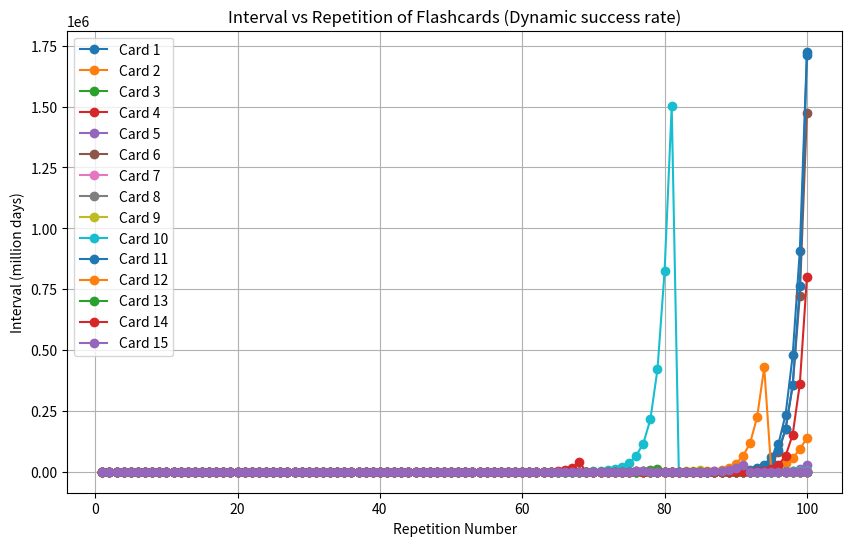

This chart was generated by the following Python code:
import matplotlib.pyplot as plt

flashcards = [
    {"term": "Card 1", "intervals": [1.0, 1.0, 1.0, 1.0, 1.0, 1.0, 1.0, 1.0, 1.0, 1.0, 1.0, 1.0, 1.0, 1.0, 1.0, 1.0, 1.0, 1.0, 1.0, 1.0, 1.0, 1.0, 6.0, 1.0, 6.0, 1.0, 1.0, 1.0, 1.0, 1.0, 6.0, 1.0, 1.0, 1.0, 1.0, 1.0, 1.0, 1.0, 1.0, 6.0, 1.0, 1.0, 6.0, 14.0, 1.0, 6.0, 1.0, 1.0, 1.0, 6.0, 1.0, 1.0, 1.0, 6.0, 15.0, 37.0, 1.0, 1.0, 6.0, 1.0, 6.0, 16.0, 39.0, 89.0, 202.0, 477.0, 1.0, 1.0, 6.0, 14.0, 33.0, 77.0, 168.0, 1.0, 6.0, 13.0, 1.0, 6.0, 13.0, 27.0, 1.0, 1.0, 6.0, 14.0, 32.0, 75.0, 165.0, 340.0, 701.0, 1515.0, 3424.0, 7259.0, 14373.0, 28459.0, 59195.0, 114839.0, 234272.0, 477915.0, 908039.0, 1725275.0]},
    {"term": "Card 2", "intervals": [1.0, 1.0, 1.0, 1.0, 1.0, 6.0, 1.0, 1.0, 1.0, 1.0, 1.0, 1.0, 1.0, 1.0, 1.0, 1.0, 1.0, 1.0, 1.0, 1.0, 1.0, 1.0, 1.0, 6.0, 16.0, 42.0, 1.0, 6.0, 16.0, 1.0, 1.0, 1.0, 1.0, 6.0, 16.0, 1.0, 1.0, 1.0, 1.0, 6.0, 1.0, 1.0, 1.0, 1.0, 1.0, 1.0, 1.0, 1.0, 1.0, 6.0, 14.0, 32.0, 1.0, 1.0, 1.0, 6.0, 14.0, 29.0, 1.0, 1.0, 1.0, 6.0, 13.0, 29.0, 66.0, 1.0, 6.0, 12.0, 1.0, 6.0, 12.0, 24.0, 49.0, 94.0, 188.0, 350.0, 651.0, 1120.0, 2039.0, 1.0, 6.0, 11.0, 21.0, 37.0, 65.0, 114.0, 210.0, 387.0, 658.0, 1185.0, 1968.0, 3267.0, 5750.0, 9316.0, 13788.0, 21786.0, 36601.0, 56366.0, 92441.0, 138662.0]},
    {"term": "Card 3", "intervals": [1.0, 1.0, 1.0, 1.0, 1.0, 1.0, 1.0, 1.0, 1.0, 1.0, 1.0, 1.0, 1.0, 6.0, 1.0, 1.0, 1.0, 1.0, 1.0, 6.0, 1.0, 1.0, 1.0, 6.0, 1.0, 1.0, 6.0, 14.0, 1.0, 6.0, 14.0, 1.0, 1.0, 1.0, 1.0, 6.0, 13.0, 1.0, 6.0, 1.0, 1.0, 1.0, 1.0, 6.0, 1.0, 1.0, 6.0, 14.0, 1.0, 6.0, 1.0, 6.0, 1.0, 6.0, 15.0, 36.0, 1.0, 1.0, 1.0, 6.0, 1.0, 1.0, 6.0, 1.0, 6.0, 12.0, 1.0, 1.0, 6.0, 13.0, 30.0, 63.0, 139.0, 287.0, 620.0, 1402.0, 2973.0, 6303.0, 12480.0, 1.0, 6.0, 1.0, 6.0, 12.0, 22.0, 40.0, 67.0, 112.0, 1.0, 6.0, 10.0, 18.0, 29.0, 46.0, 67.0, 97.0, 150.0, 232.0, 325.0, 488.0]},
    {"term": "Card 4", "intervals": [1.0, 1.0, 1.0, 1.0, 1.0, 1.0, 1.0, 1.0, 1.0, 1.0, 6.0, 1.0, 1.0, 1.0, 1.0, 1.0, 1.0, 6.0, 14.0, 32.0, 1.0, 1.0, 6.0, 1.0, 1.0, 1.0, 1.0, 1.0, 6.0, 1.0, 6.0, 13.0, 28.0, 1.0, 6.0, 13.0, 1.0, 6.0, 1.0, 1.0, 1.0, 6.0, 1.0, 6.0, 1.0, 6.0, 1.0, 6.0, 1.0, 6.0, 1.0, 6.0, 11.0, 19.0, 30.0, 1.0, 6.0, 1.0, 1.0, 1.0, 1.0, 1.0, 6.0, 1.0, 1.0, 6.0, 12.0, 21.0, 1.0, 1.0, 6.0, 1.0, 6.0, 11.0, 1.0, 6.0, 10.0, 17.0, 28.0, 46.0, 70.0, 96.0, 141.0, 1.0, 6.0, 9.0, 13.0, 19.0, 29.0, 47.0, 70.0, 1.0, 6.0, 9.0, 13.0, 1.0, 6.0, 9.0, 12.0, 17.0]},
    {"term": "Card 5", "intervals": [1.0, 1.0, 1.0, 1.0, 1.0, 1.0, 1.0, 1.0, 1.0, 6.0, 1.0, 1.0, 1.0, 1.0, 1.0, 1.0, 1.0, 1.0, 6.0, 1.0, 1.0, 1.0, 1.0, 1.0, 6.0, 1.0, 1.0, 1.0, 6.0, 1.0, 6.0, 1.0, 1.0, 1.0, 6.0, 1.0, 1.0, 6.0, 1.0, 6.0, 1.0, 6.0, 1.0, 6.0, 1.0, 6.0, 16.0, 1.0, 6.0, 14.0, 33.0, 76.0, 183.0, 1.0, 6.0, 1.0, 1.0, 6.0, 15.0, 1.0, 6.0, 14.0, 33.0, 1.0, 6.0, 15.0, 1.0, 1.0, 6.0, 1.0, 1.0, 6.0, 16.0, 42.0, 1.0, 6.0, 15.0, 36.0, 88.0, 215.0, 1.0, 6.0, 15.0, 36.0, 87.0, 197.0, 446.0, 1053.0, 2486.0, 1.0, 6.0, 16.0, 43.0, 109.0, 286.0, 778.0, 2008.0, 4900.0, 11956.0, 29173.0]},
    {"term": "Card 6", "intervals": [1.0, 1.0, 1.0, 1.0, 1.0, 1.0, 1.0, 1.0, 1.0, 1.0, 1.0, 1.0, 1.0, 1.0, 6.0, 1.0, 6.0, 1.0, 1.0, 1.0, 1.0, 1.0, 1.0, 6.0, 1.0, 1.0, 1.0, 6.0, 1.0, 1.0, 1.0, 1.0, 1.0, 6.0, 17.0, 45.0, 112.0, 1.0, 1.0, 1.0, 1.0, 6.0, 1.0, 6.0, 17.0, 1.0, 6.0, 1.0, 1.0, 1.0, 6.0, 1.0, 6.0, 1.0, 6.0, 16.0, 44.0, 1.0, 1.0, 6.0, 16.0, 43.0, 1.0, 6.0, 16.0, 1.0, 1.0, 1.0, 6.0, 17.0, 1.0, 6.0, 17.0, 49.0, 135.0, 384.0, 1037.0, 1.0, 6.0, 16.0, 43.0, 109.0, 260.0, 1.0, 6.0, 15.0, 38.0, 99.0, 266.0, 676.0, 1623.0, 3668.0, 7777.0, 17265.0, 38329.0, 79725.0, 173801.0, 354555.0, 723293.0, 1475518.0]},
    {"term": "Card 7", "intervals": [1.0, 6.0, 1.0, 1.0, 1.0, 1.0, 1.0, 1.0, 1.0, 1.0, 1.0, 1.0, 1.0, 1.0, 1.0, 1.0, 1.0, 1.0, 1.0, 1.0, 6.0, 1.0, 1.0, 1.0, 6.0, 12.0, 1.0, 6.0, 1.0, 1.0, 1.0, 1.0, 1.0, 1.0, 6.0, 12.0, 1.0, 1.0, 1.0, 6.0, 1.0, 1.0, 1.0, 1.0, 1.0, 6.0, 12.0, 1.0, 6.0, 1.0, 6.0, 1.0, 6.0, 1.0, 6.0, 13.0, 25.0, 1.0, 1.0, 6.0, 12.0, 1.0, 6.0, 11.0, 1.0, 6.0, 1.0, 6.0, 1.0, 6.0, 1.0, 6.0, 10.0, 18.0, 31.0, 57.0, 96.0, 1.0, 6.0, 10.0, 18.0, 32.0, 56.0, 98.0, 181.0, 308.0, 555.0, 922.0, 1.0, 6.0, 11.0, 21.0, 42.0, 77.0, 148.0, 264.0, 433.0, 754.0, 1207.0, 1932.0]},
    {"term": "Card 8", "intervals": [1.0, 1.0, 1.0, 1.0, 1.0, 1.0, 1.0, 1.0, 1.0, 1.0, 1.0, 1.0, 1.0, 1.0, 1.0, 1.0, 1.0, 1.0, 1.0, 1.0, 6.0, 1.0, 1.0, 1.0, 6.0, 1.0, 1.0, 6.0, 1.0, 1.0, 6.0, 14.0, 1.0, 1.0, 1.0, 1.0, 6.0, 14.0, 1.0, 1.0, 1.0, 1.0, 1.0, 1.0, 6.0, 15.0, 34.0, 72.0, 1.0, 6.0, 13.0, 29.0, 64.0, 1.0, 6.0, 13.0, 1.0, 6.0, 1.0, 6.0, 13.0, 1.0, 6.0, 14.0, 34.0, 81.0, 192.0, 1.0, 6.0, 14.0, 33.0, 77.0, 168.0, 1.0, 1.0, 1.0, 1.0, 6.0, 13.0, 28.0, 56.0, 105.0, 1.0, 6.0, 11.0, 21.0, 39.0, 75.0, 134.0, 252.0, 439.0, 1.0, 6.0, 9.0, 15.0, 25.0, 42.0, 74.0, 120.0, 195.0]},
    {"term": "Card 9", "intervals": [1.0, 1.0, 1.0, 1.0, 1.0, 1.0, 1.0, 1.0, 1.0, 1.0, 1.0, 1.0, 1.0, 1.0, 1.0, 1.0, 1.0, 1.0, 1.0, 6.0, 1.0, 1.0, 6.0, 1.0, 1.0, 1.0, 1.0, 1.0, 1.0, 1.0, 6.0, 1.0, 1.0, 1.0, 1.0, 6.0, 1.0, 1.0, 1.0, 6.0, 1.0, 1.0, 6.0, 1.0, 1.0, 6.0, 14.0, 1.0, 1.0, 1.0, 6.0, 13.0, 1.0, 1.0, 6.0, 14.0, 29.0, 1.0, 6.0, 13.0, 29.0, 63.0, 137.0, 310.0, 701.0, 1.0, 6.0, 14.0, 33.0, 77.0, 1.0, 6.0, 14.0, 31.0, 1.0, 6.0, 14.0, 31.0, 71.0, 152.0, 326.0, 731.0, 1711.0, 3765.0, 8283.0, 1.0, 1.0, 6.0, 15.0, 38.0, 90.0, 222.0, 547.0, 1401.0, 1.0, 6.0, 16.0, 42.0, 105.0, 271.0]},
    {"term": "Card 10", "intervals": [1.0, 1.0, 1.0, 1.0, 6.0, 1.0, 1.0, 6.0, 1.0, 6.0, 1.0, 1.0, 6.0, 1.0, 1.0, 1.0, 6.0, 1.0, 1.0, 1.0, 1.0, 1.0, 1.0, 1.0, 1.0, 1.0, 1.0, 6.0, 18.0, 1.0, 6.0, 1.0, 6.0, 1.0, 1.0, 1.0, 6.0, 1.0, 6.0, 1.0, 6.0, 1.0, 1.0, 1.0, 1.0, 6.0, 1.0, 1.0, 6.0, 17.0, 1.0, 6.0, 15.0, 39.0, 1.0, 6.0, 1.0, 1.0, 1.0, 6.0, 1.0, 1.0, 6.0, 15.0, 34.0, 72.0, 142.0, 293.0, 633.0, 1279.0, 2712.0, 5370.0, 9881.0, 19170.0, 34506.0, 65562.0, 115390.0, 214626.0, 420667.0, 824508.0, 1500605.0, 1.0, 6.0, 11.0, 17.0, 24.0, 34.0, 52.0, 84.0, 123.0, 180.0, 238.0, 310.0, 403.0, 524.0, 682.0, 887.0, 1154.0, 1616.0, 2425.0]},
    {"term": "Card 11", "intervals": [1.0, 1.0, 1.0, 1.0, 1.0, 1.0, 1.0, 1.0, 1.0, 1.0, 1.0, 1.0, 1.0, 1.0, 1.0, 1.0, 6.0, 1.0, 1.0, 1.0, 1.0, 1.0, 1.0, 6.0, 1.0, 1.0, 6.0, 1.0, 1.0, 6.0, 1.0, 1.0, 1.0, 6.0, 1.0, 1.0, 1.0, 1.0, 6.0, 1.0, 1.0, 1.0, 1.0, 1.0, 1.0, 6.0, 1.0, 1.0, 6.0, 1.0, 1.0, 6.0, 16.0, 42.0, 115.0, 1.0, 6.0, 16.0, 43.0, 120.0, 317.0, 837.0, 1.0, 6.0, 16.0, 1.0, 6.0, 15.0, 39.0, 1.0, 6.0, 16.0, 39.0, 1.0, 1.0, 1.0, 6.0, 14.0, 34.0, 1.0, 6.0, 16.0, 1.0, 6.0, 15.0, 35.0, 81.0, 187.0, 404.0, 873.0, 1886.0, 4074.0, 9208.0, 19521.0, 43337.0, 90141.0, 174874.0, 356743.0, 763431.0, 1710086.0]},
    {"term": "Card 12", "intervals": [1.0, 1.0, 1.0, 1.0, 1.0, 1.0, 1.0, 1.0, 1.0, 1.0, 1.0, 1.0, 1.0, 1.0, 1.0, 1.0, 1.0, 6.0, 15.0, 1.0, 6.0, 1.0, 1.0, 1.0, 1.0, 1.0, 1.0, 1.0, 6.0, 1.0, 1.0, 1.0, 1.0, 1.0, 6.0, 1.0, 6.0, 1.0, 1.0, 1.0, 1.0, 1.0, 6.0, 15.0, 1.0, 6.0, 14.0, 29.0, 1.0, 6.0, 1.0, 6.0, 14.0, 32.0, 73.0, 1.0, 6.0, 14.0, 32.0, 1.0, 6.0, 14.0, 32.0, 75.0, 164.0, 1.0, 6.0, 15.0, 34.0, 1.0, 6.0, 12.0, 25.0, 52.0, 1.0, 6.0, 1.0, 1.0, 6.0, 13.0, 28.0, 63.0, 140.0, 325.0, 709.0, 1447.0, 3097.0, 6938.0, 15542.0, 32639.0, 63973.0, 116431.0, 223548.0, 429213.0, 1.0, 6.0, 11.0, 21.0, 40.0, 70.0]},
    {"term": "Card 13", "intervals": [1.0, 1.0, 1.0, 1.0, 1.0, 1.0, 1.0, 1.0, 1.0, 1.0, 1.0, 6.0, 1.0, 1.0, 6.0, 1.0, 1.0, 1.0, 1.0, 1.0, 1.0, 1.0, 1.0, 1.0, 1.0, 1.0, 1.0, 6.0, 1.0, 1.0, 1.0, 6.0, 1.0, 1.0, 1.0, 6.0, 1.0, 6.0, 1.0, 6.0, 1.0, 6.0, 1.0, 1.0, 6.0, 1.0, 6.0, 1.0, 1.0, 1.0, 6.0, 1.0, 6.0, 1.0, 6.0, 16.0, 44.0, 1.0, 6.0, 1.0, 1.0, 6.0, 17.0, 44.0, 113.0, 1.0, 1.0, 1.0, 6.0, 1.0, 1.0, 6.0, 15.0, 36.0, 81.0, 1.0, 6.0, 1.0, 6.0, 14.0, 1.0, 6.0, 1.0, 6.0, 15.0, 34.0, 71.0, 1.0, 6.0, 11.0, 21.0, 42.0, 79.0, 155.0, 304.0, 1.0, 6.0, 11.0, 19.0, 32.0]},
    {"term": "Card 14", "intervals": [1.0, 1.0, 1.0, 1.0, 1.0, 1.0, 1.0, 6.0, 1.0, 6.0, 1.0, 1.0, 1.0, 1.0, 1.0, 1.0, 1.0, 1.0, 1.0, 1.0, 1.0, 1.0, 1.0, 1.0, 6.0, 15.0, 1.0, 1.0, 1.0, 6.0, 1.0, 1.0, 6.0, 15.0, 38.0, 100.0, 248.0, 1.0, 1.0, 6.0, 1.0, 1.0, 6.0, 1.0, 1.0, 6.0, 1.0, 1.0, 1.0, 6.0, 15.0, 1.0, 1.0, 1.0, 1.0, 6.0, 15.0, 1.0, 6.0, 15.0, 39.0, 100.0, 266.0, 735.0, 2103.0, 5721.0, 14761.0, 39560.0, 1.0, 6.0, 16.0, 43.0, 108.0, 281.0, 759.0, 2126.0, 1.0, 6.0, 17.0, 50.0, 146.0, 1.0, 6.0, 17.0, 47.0, 1.0, 6.0, 18.0, 49.0, 127.0, 310.0, 757.0, 1848.0, 4694.0, 11923.0, 28616.0, 64673.0, 152629.0, 360205.0, 799656.0]},
    {"term": "Card 15", "intervals": [1.0, 1.0, 1.0, 1.0, 1.0, 1.0, 1.0, 1.0, 1.0, 6.0, 1.0, 1.0, 1.0, 1.0, 1.0, 1.0, 1.0, 1.0, 1.0, 1.0, 1.0, 1.0, 6.0, 1.0, 1.0, 6.0, 1.0, 1.0, 1.0, 1.0, 1.0, 6.0, 1.0, 1.0, 1.0, 1.0, 1.0, 6.0, 14.0, 34.0, 1.0, 1.0, 6.0, 1.0, 6.0, 1.0, 6.0, 1.0, 6.0, 1.0, 6.0, 15.0, 1.0, 6.0, 1.0, 6.0, 17.0, 1.0, 6.0, 15.0, 1.0, 1.0, 6.0, 15.0, 1.0, 6.0, 14.0, 1.0, 6.0, 14.0, 33.0, 73.0, 161.0, 371.0, 802.0, 1733.0, 3917.0, 1.0, 1.0, 6.0, 13.0, 29.0, 68.0, 149.0, 340.0, 728.0, 1456.0, 3058.0, 6422.0, 13487.0, 26435.0, 1.0, 6.0, 11.0, 21.0, 41.0, 83.0, 157.0, 296.0, 516.0]}
]

plt.figure(figsize=(10, 6))

for card in flashcards:
    plt.plot(range(1, len(card["intervals"]) + 1), card["intervals"], marker='o', label=card['term'])

plt.title('Interval vs Repetition of Flashcards (Dynamic success rate)')
plt.xlabel('Repetition Number')
plt.ylabel('Interval (million days)')
plt.grid(True)
plt.legend()

plt.savefig('flashcard_intervals.png')
